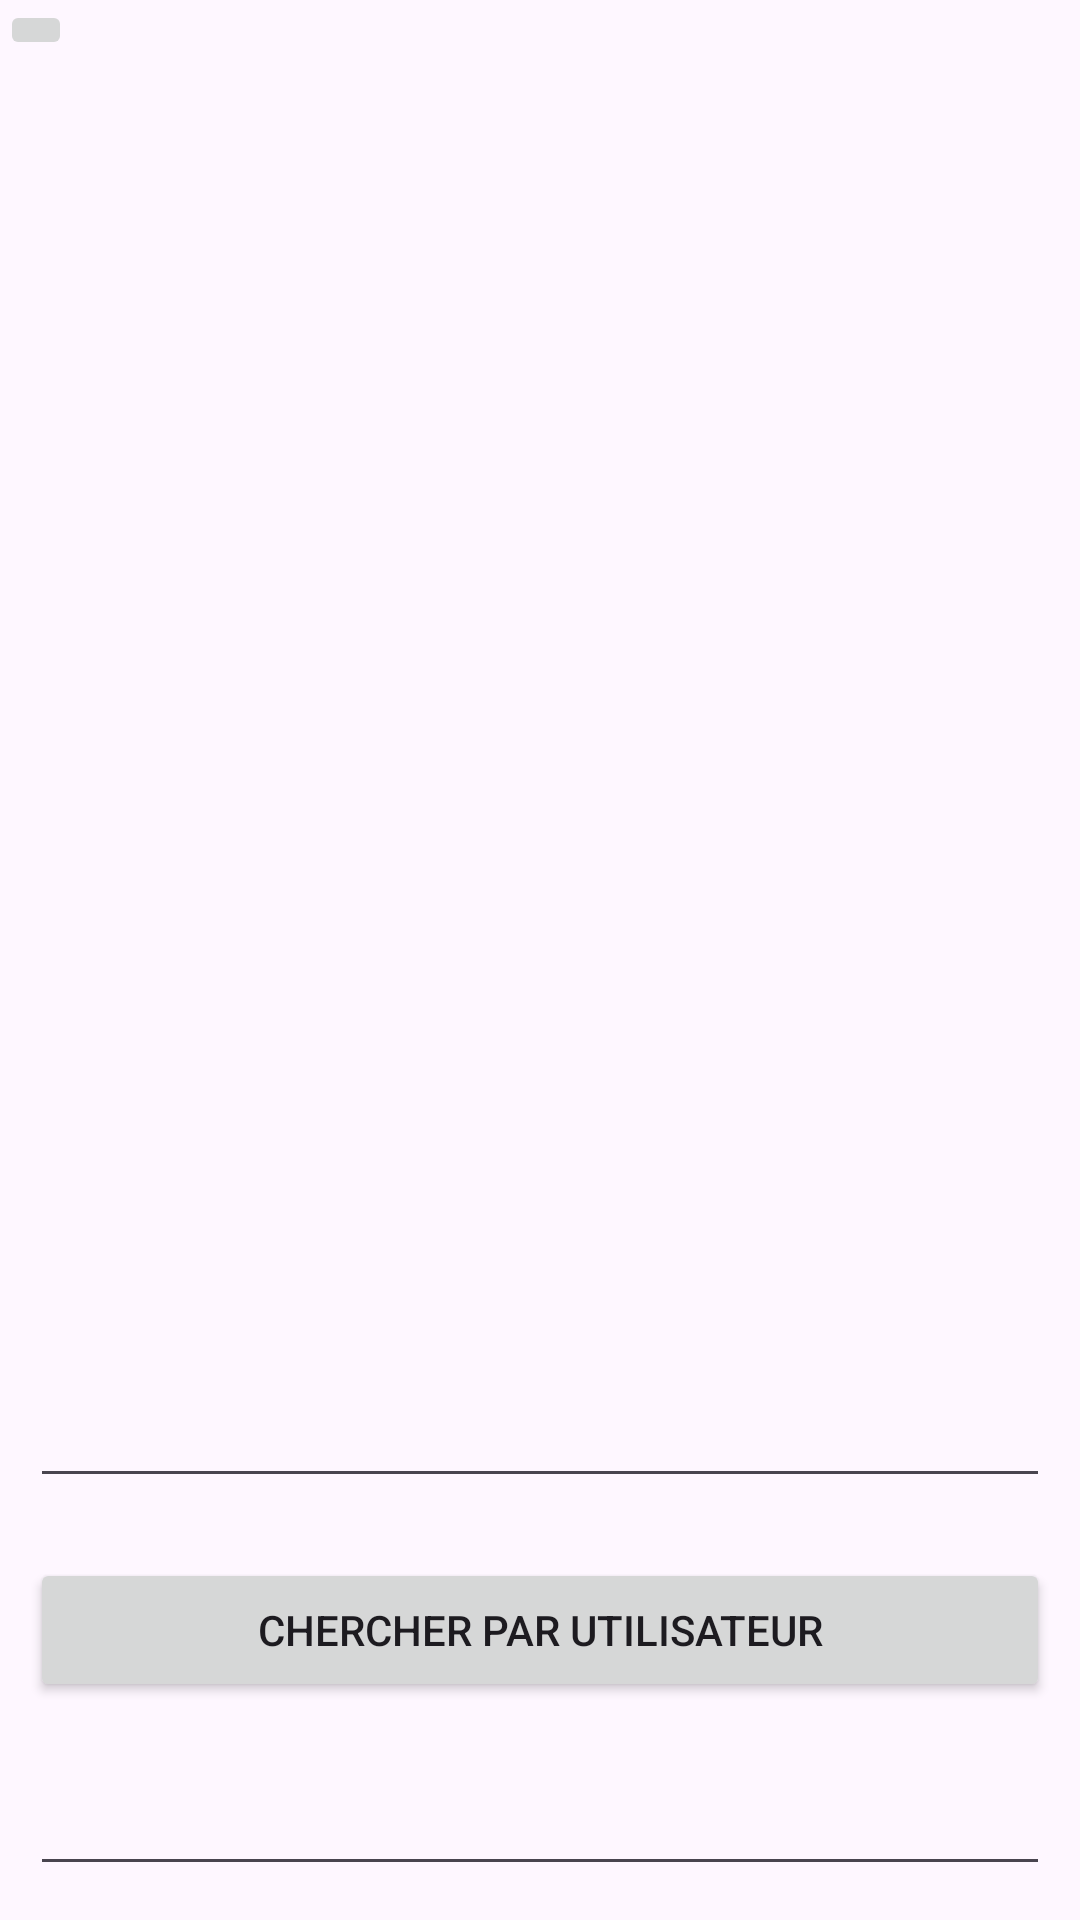

Android layout source for this screen:
<!-- AndroidManifest.xml: application theme Theme.Projet_Final_Pendu -->
<!-- res/layout/activity_consulter_utilisateur.xml -->
<?xml version="1.0" encoding="utf-8"?>
<androidx.constraintlayout.widget.ConstraintLayout xmlns:android="http://schemas.android.com/apk/res/android"
    xmlns:app="http://schemas.android.com/apk/res-auto"
    xmlns:tools="http://schemas.android.com/tools"
    android:layout_width="match_parent"
    android:layout_height="match_parent"
    tools:context=".ConsulterUtilisateurActivity">

    <ImageButton
        android:id="@+id/menu_back"
        android:layout_width="wrap_content"
        android:layout_height="wrap_content"
        android:src="@drawable/baseline_menu_open_24"
        app:layout_constraintStart_toStartOf="parent"
        app:layout_constraintTop_toTopOf="parent" />

    <ListView

        android:id="@+id/ListViewConsulterUtilisateur"
        android:layout_width="0dp"
        android:layout_height="393dp"
        android:layout_marginStart="10dp"
        android:layout_marginTop="45dp"
        android:layout_marginEnd="10dp"
        app:layout_constraintEnd_toEndOf="parent"
        app:layout_constraintHorizontal_bias="1.0"
        app:layout_constraintStart_toStartOf="parent"
        app:layout_constraintTop_toTopOf="parent" />

    <EditText
        android:id="@+id/txtChaercherAdmUitlisateurParId"
        android:layout_width="0dp"
        android:layout_height="wrap_content"
        android:layout_marginStart="10dp"
        android:layout_marginTop="20dp"
        android:layout_marginEnd="10dp"
        android:ems="10"
        android:inputType="text"
        app:layout_constraintEnd_toEndOf="parent"
        app:layout_constraintHorizontal_bias="0.0"
        app:layout_constraintStart_toStartOf="parent"
        app:layout_constraintTop_toBottomOf="@+id/btnChercherAdmParUtilisateur" />

    <Button
        android:id="@+id/btnChercherAdmParUtilisateur"
        android:layout_width="0dp"
        android:layout_height="wrap_content"
        android:layout_marginStart="10dp"
        android:layout_marginTop="20dp"
        android:layout_marginEnd="10dp"
        android:text="@string/btnChercherAdmParUtilisateur"
        app:layout_constraintEnd_toEndOf="parent"
        app:layout_constraintHorizontal_bias="0.496"
        app:layout_constraintStart_toStartOf="parent"
        app:layout_constraintTop_toBottomOf="@+id/editTxtChercherAdmParUtilisateur" />

    <Button
        android:id="@+id/btnChercherAdmParId"
        android:layout_width="0dp"
        android:layout_height="wrap_content"
        android:layout_marginStart="10dp"
        android:layout_marginTop="20dp"
        android:layout_marginEnd="10dp"
        android:text="@string/btnChercherAdmParId"
        app:layout_constraintEnd_toEndOf="parent"
        app:layout_constraintHorizontal_bias="0.0"
        app:layout_constraintStart_toStartOf="parent"
        app:layout_constraintTop_toBottomOf="@+id/txtChaercherAdmUitlisateurParId" />

    <EditText
        android:id="@+id/editTxtChercherAdmParUtilisateur"
        android:layout_width="0dp"
        android:layout_height="wrap_content"
        android:layout_marginStart="10dp"
        android:layout_marginTop="20dp"
        android:layout_marginEnd="10dp"
        android:ems="10"
        android:inputType="text"
        app:layout_constraintEnd_toEndOf="parent"
        app:layout_constraintHorizontal_bias="1.0"
        app:layout_constraintStart_toStartOf="parent"
        app:layout_constraintTop_toBottomOf="@+id/ListViewConsulterUtilisateur" />
</androidx.constraintlayout.widget.ConstraintLayout>
<!-- resources referenced by this layout -->
<resources>
  <string name="btnChercherAdmParId">Chercher par utilisateur Id</string>
  
      // Activity Enregistrer Utilisateur
  <string name="btnChercherAdmParUtilisateur">Chercher par utilisateur</string>
  <style name="Theme.Projet_Final_Pendu" parent="Base.Theme.Projet_Final_Pendu" />
  <style name="Base.Theme.Projet_Final_Pendu" parent="Theme.Material3.DayNight.NoActionBar">
          <item name="colorPrimary">@color/colorPrimary</item>
          <item name="colorPrimaryDark">@color/colorPrimaryDark</item>
          <item name="colorAccent">@color/colorAccent</item>
  
      </style>
  <color name="colorPrimary">#1E88E5</color>
  <color name="colorPrimaryDark">#31DD0B</color>
  <color name="colorAccent">#AE15D8</color>
</resources>
